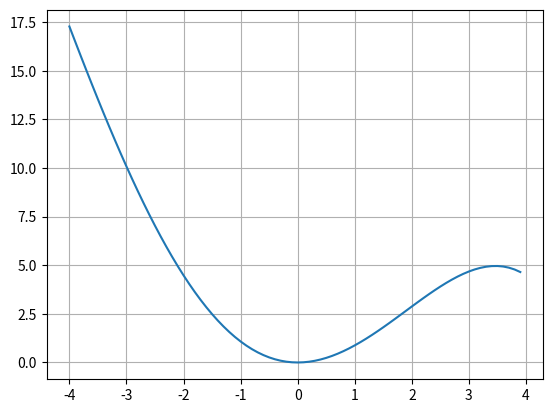

Recreate this plot in Python.
import numpy as np
from matplotlib import pyplot as plt

m = 0.5
xeq = 0
k = 2
alpha = -0.1
beta = 0.02
x = np.arange(-4, 4, 0.1)
Ep = 0.5*k*(x**2)+alpha*(x**3)-beta*(x**4)

plt.plot(x,Ep)
plt.grid()
plt.show()